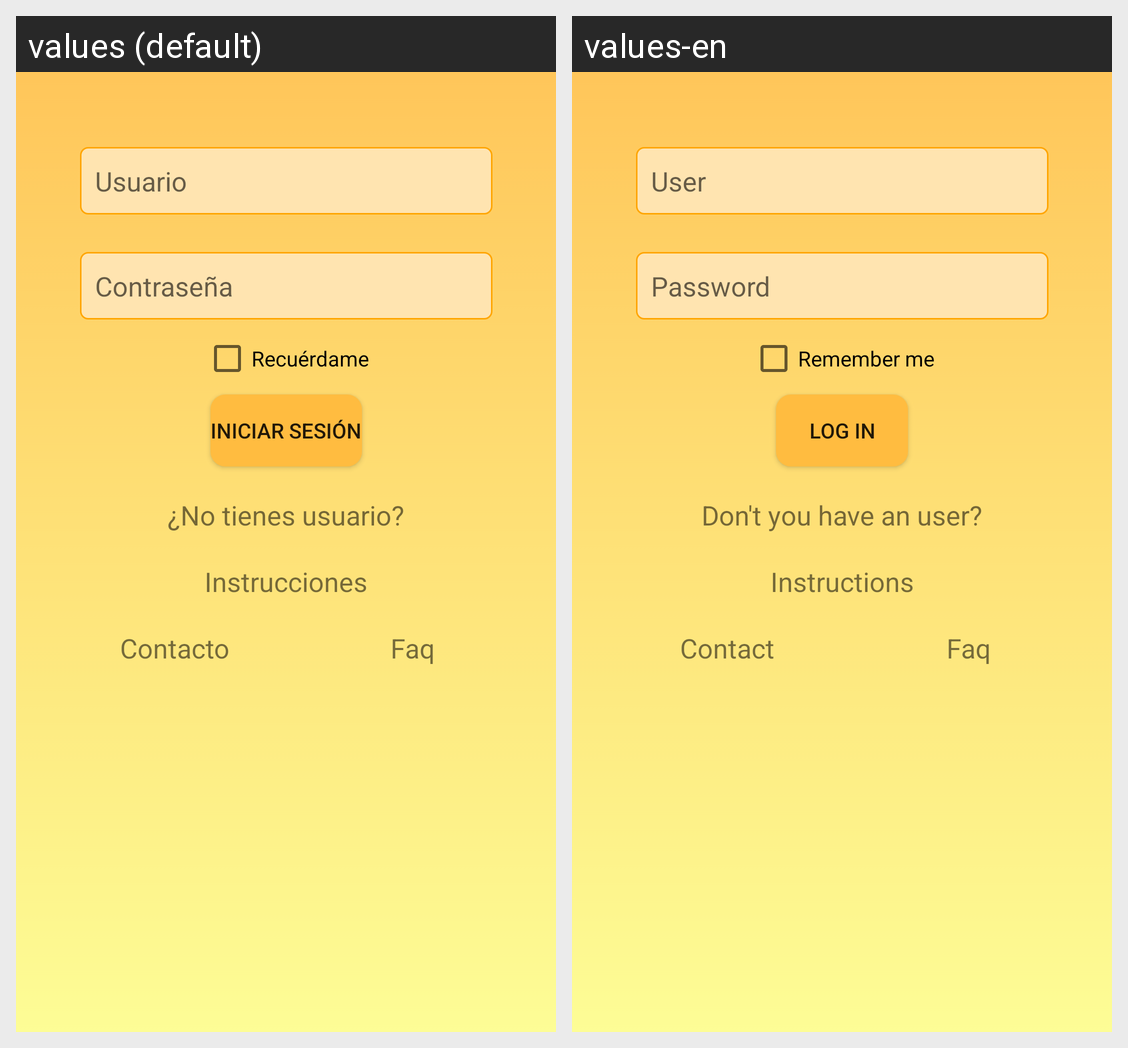

Here is an Android app screen in its default locale and in the app's own translations. Write out the translated-string differences for the strings that appear on this screen.
Android screen res/layout/activity_login.xml rendered under 2 locales, left to right: values (default), values-en. Device: Nexus 5 (rendered at 1080×1920; each locale shown at half size, 540×960, under a caption strip naming it); theme AppTheme.
Strings drawn on this screen, with the default value and each locale's value (text and hints the layout hard-codes, and strings that could not be matched under every locale, appear in the picture but are not listed):

action_sign_in_short
  values: Iniciar sesión
  values-en: Log in

user
  values: Usuario
  values-en: User

instructions
  values: Instrucciones
  values-en: Instructions

contacto
  values: Contacto
  values-en: Contact

title_activity_faq
  values: Faq
  values-en: Faq  [not translated; the default value is used]

prompt_password
  values: Contraseña
  values-en: Password

ask_new_user
  values: ¿No tienes usuario?
  values-en: Don't you have an user?

remember_me
  values: Recuérdame
  values-en: Remember me
